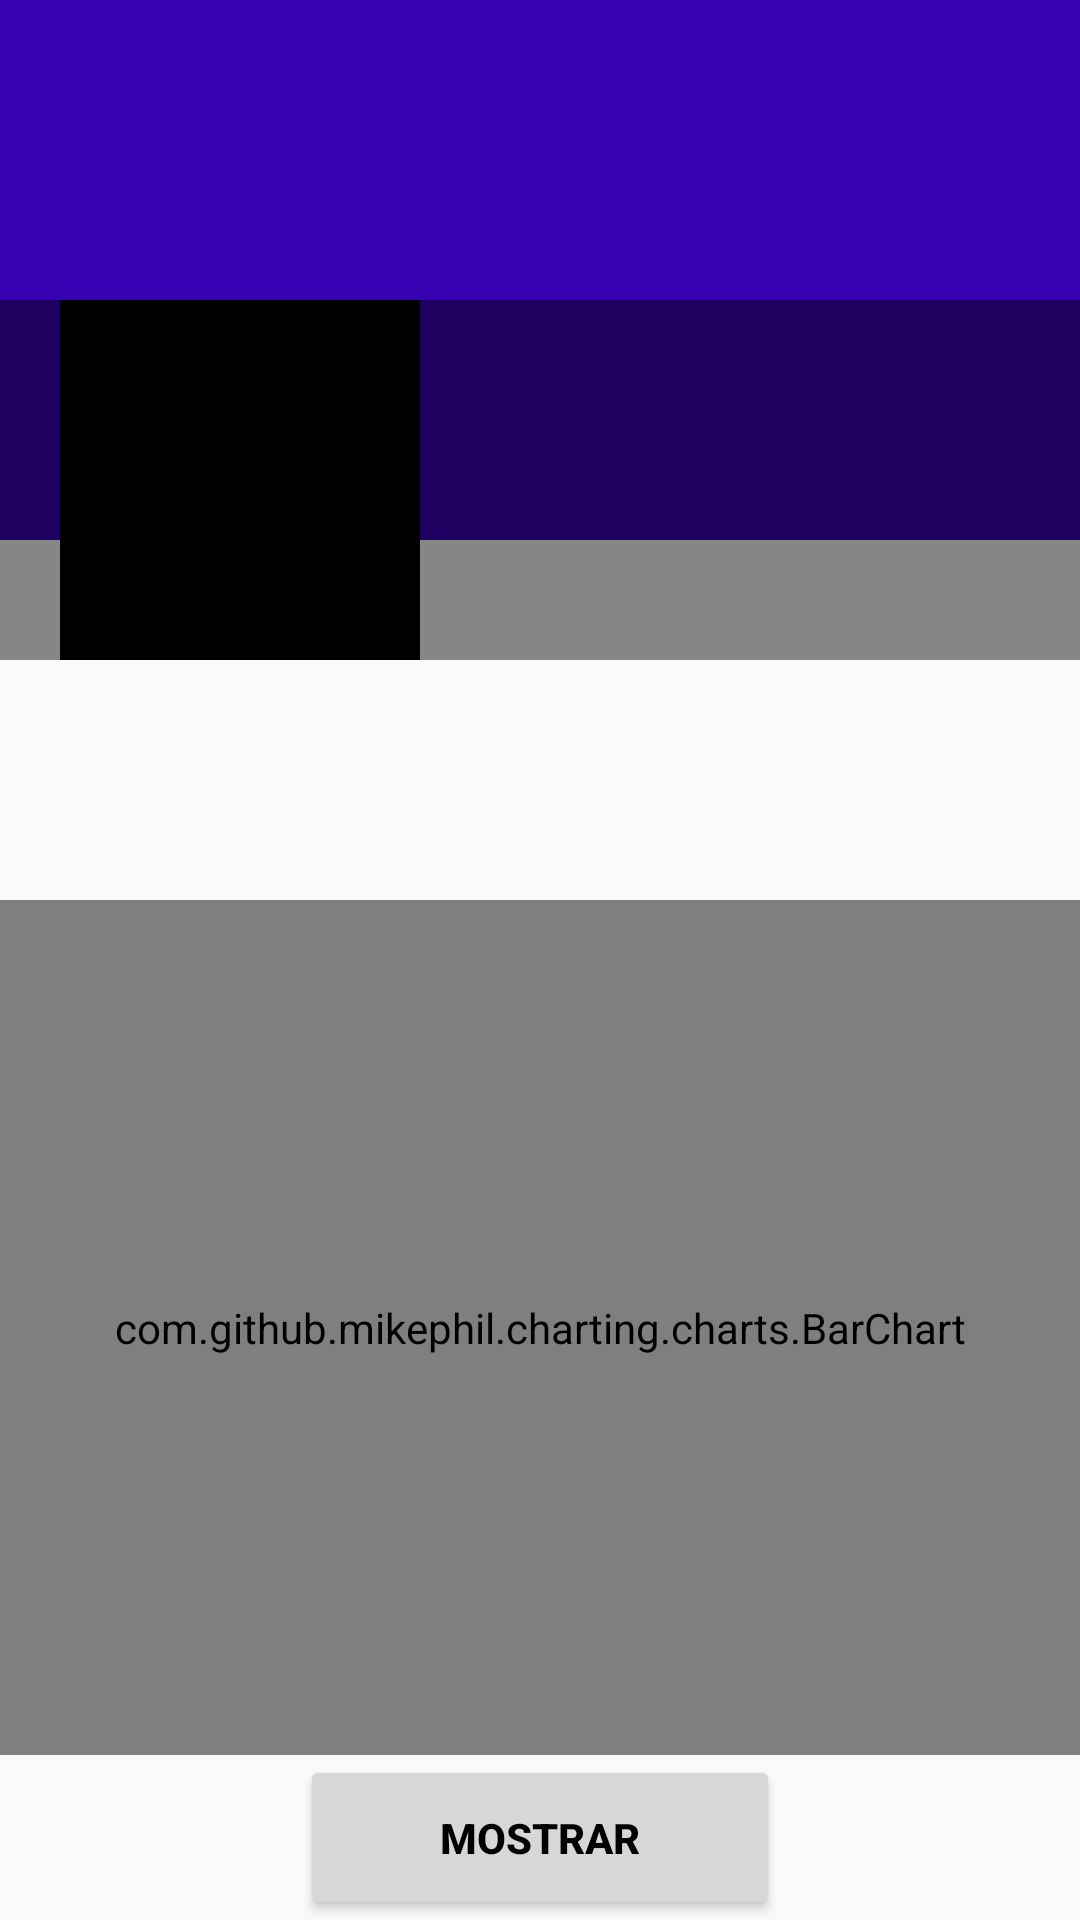

The Android layout XML behind this screen, and the referenced resources:
<!-- AndroidManifest.xml: application theme AppTheme -->
<!-- res/layout/activity_info.xml -->
<?xml version="1.0" encoding="utf-8"?>
<RelativeLayout xmlns:android="http://schemas.android.com/apk/res/android"
    xmlns:app="http://schemas.android.com/apk/res-auto"
    xmlns:tools="http://schemas.android.com/tools"
    android:layout_width="match_parent"
    android:layout_height="match_parent"
    android:background="@drawable/fondochat"
    tools:context=".InfoActivity">

    <RelativeLayout
        android:layout_width="match_parent"
        android:layout_height="wrap_content">

        <ImageView
            android:id="@+id/RcoverIv"
            android:layout_width="match_parent"
            android:layout_height="180dp"
            android:scaleType="fitXY"
            android:background="@color/colorPrimaryDark">
        </ImageView>

        <LinearLayout
            android:layout_width="match_parent"
            android:layout_height="120dp"
            android:orientation="horizontal"
            android:layout_marginTop="100dp"
            android:background="#77000000">

            <ImageView
                android:id="@+id/RavatarIv"
                android:layout_marginStart="20dp"
                android:background="@color/colorPrimary"
                android:padding="5dp"
                android:src="@drawable/ic_default_img_white"
                android:layout_width="120dp"
                android:layout_height="120dp"
                android:layout_marginLeft="20dp" />

            <LinearLayout
                android:layout_width="match_parent"
                android:layout_height="wrap_content"
                android:orientation="vertical">
                <TextView
                    android:id="@+id/RnameTv"
                    android:layout_width="match_parent"
                    android:layout_height="wrap_content"
                    android:layout_marginStart="5dp"
                    android:layout_marginLeft="5dp"
                    android:layout_marginTop="5dp"
                    android:textSize="25sp"
                    android:textColor="@color/colorWhite"/>

                <TextView
                    android:id="@+id/RemailTv"
                    android:layout_width="match_parent"
                    android:layout_height="wrap_content"
                    android:layout_marginStart="5dp"
                    android:layout_marginLeft="5dp"
                    android:textColor="@color/colorWhite"/>

                <TextView
                    android:id="@+id/RphoneTv"
                    android:layout_width="match_parent"
                    android:layout_height="wrap_content"
                    android:layout_marginStart="5dp"
                    android:layout_marginLeft="5dp"
                    android:textColor="@color/colorWhite"/>
            </LinearLayout>

        </LinearLayout>

    </RelativeLayout>

    <com.github.mikephil.charting.charts.BarChart
        android:id="@+id/barChart"
        android:layout_width="match_parent"
        android:layout_height="285dp"
        android:layout_centerVertical="true"
        android:layout_alignParentBottom="true"
        android:layout_marginBottom="55dp"
        />

    <Button
    android:id="@+id/mostrar"
    android:layout_width="160dp"
    android:layout_height="55dp"
    android:layout_centerHorizontal="true"
    android:layout_alignParentBottom="true"
    android:text="Mostrar"
    android:textColor="@color/colorBlack"
    android:textStyle="bold" />

</RelativeLayout>
<!-- resources referenced by this layout -->
<resources>
  <color name="colorBlack">#000</color>
  <color name="colorPrimary">#000000</color>
  <color name="colorPrimaryDark">#3700B3</color>
  <color name="colorWhite">#fff</color>
  <style name="AppTheme" parent="Theme.AppCompat.Light.DarkActionBar">
          
          <item name="colorPrimary">@color/colorPrimary</item>
          <item name="colorPrimaryDark">@color/colorPrimaryDark</item>
          <item name="colorAccent">@color/colorAccent</item>
      </style>
  <color name="colorAccent">#03DAC5</color>
</resources>
